Run: headless pygame with SDL's dummy video driver; simulated clock (each Clock.tick advances the game by its frame time, no real sleeping); random seed 0; keys injected as events and as key.get_pressed() state; mouse plan: one left click at the window centre at the start of phase 2, then a move to the lower-right quarter at the start of phase 3.
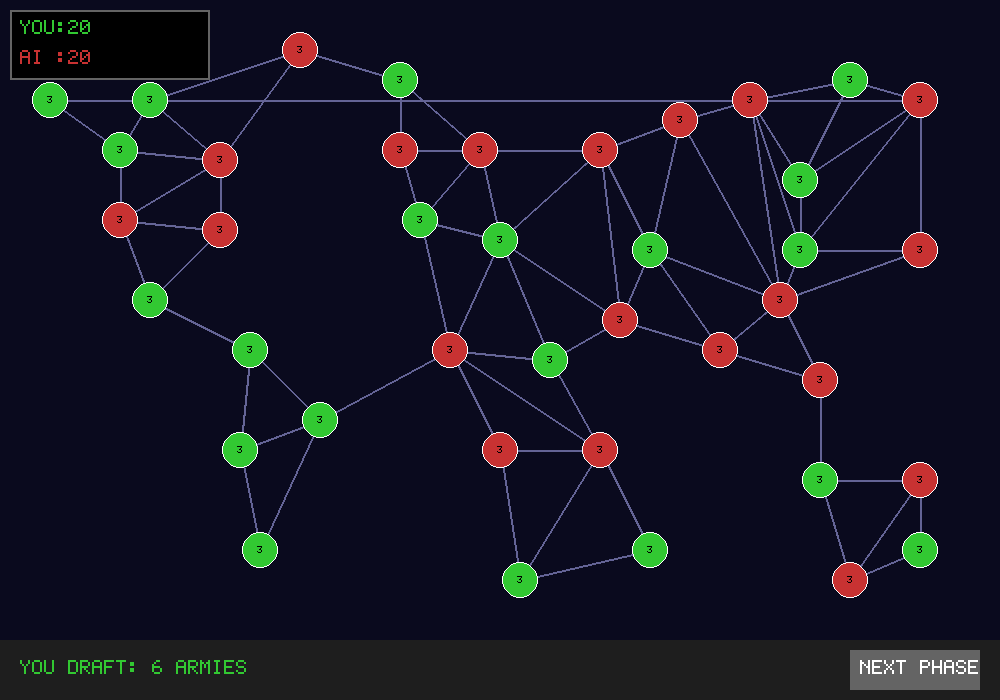
Frame 1 of 4 · flips 1–60 · no input
Frame 2 of 4 · flips 61–180 · clicked the window centre · tapped SPACE, RETURN · held RIGHT (→), D · screen unchanged from frame 1, image omitted
Frame 3 of 4 · flips 181–300 · moved the mouse to the lower-right quarter · held DOWN (↓), S · screen unchanged from frame 2, image omitted
Frame 4 of 4 · flips 301–420 · held LEFT (←), A, UP (↑), W · screen unchanged from frame 3, image omitted

The pygame program that drew these frames:

import pygame
import random
import sys
import math

# --- SETUP ---
pygame.init()
WIDTH, HEIGHT = 1000, 700
BG_COLOR = (10, 10, 30)
OCEAN_COLOR = (20, 20, 50)
LINE_COLOR = (100, 100, 150)
HIGHLIGHT = (255, 255, 0)
TEXT_COLOR = (255, 255, 255)

# Player Colors
P1_COLOR = (50, 200, 50)   # Green (You)
P2_COLOR = (200, 50, 50)   # Red (AI)

PLAYER_COLORS = [P1_COLOR, P2_COLOR]
PLAYER_NAMES = ["YOU", "AI"]

# --- PIXEL FONT ENGINE (5x7) ---
PIXEL_FONT_5x7 = {
    'A': [0x70, 0x88, 0x88, 0xF8, 0x88, 0x88, 0x88],
    'B': [0xF0, 0x88, 0x88, 0xF0, 0x88, 0x88, 0xF0],
    'C': [0x70, 0x88, 0x80, 0x80, 0x80, 0x88, 0x70],
    'D': [0xF0, 0x88, 0x88, 0x88, 0x88, 0x88, 0xF0],
    'E': [0xF8, 0x80, 0x80, 0xF0, 0x80, 0x80, 0xF8],
    'F': [0xF8, 0x80, 0x80, 0xF0, 0x80, 0x80, 0x80],
    'G': [0x78, 0x80, 0x80, 0x98, 0x88, 0x88, 0x70],
    'H': [0x88, 0x88, 0x88, 0xF8, 0x88, 0x88, 0x88],
    'I': [0x70, 0x20, 0x20, 0x20, 0x20, 0x20, 0x70],
    'J': [0x08, 0x08, 0x08, 0x08, 0x08, 0x88, 0x70],
    'K': [0x88, 0x90, 0xA0, 0xC0, 0xA0, 0x90, 0x88],
    'L': [0x80, 0x80, 0x80, 0x80, 0x80, 0x80, 0xF8],
    'M': [0x88, 0xD8, 0xA8, 0xA8, 0x88, 0x88, 0x88],
    'N': [0x88, 0xC8, 0xA8, 0x98, 0x88, 0x88, 0x88],
    'O': [0x70, 0x88, 0x88, 0x88, 0x88, 0x88, 0x70],
    'P': [0xF0, 0x88, 0x88, 0xF0, 0x80, 0x80, 0x80],
    'Q': [0x70, 0x88, 0x88, 0x88, 0xA8, 0x90, 0x68],
    'R': [0xF0, 0x88, 0x88, 0xF0, 0xA0, 0x90, 0x88],
    'S': [0x70, 0x88, 0x80, 0x70, 0x08, 0x88, 0x70],
    'T': [0xF8, 0x20, 0x20, 0x20, 0x20, 0x20, 0x20],
    'U': [0x88, 0x88, 0x88, 0x88, 0x88, 0x88, 0x70],
    'V': [0x88, 0x88, 0x88, 0x88, 0x88, 0x50, 0x20],
    'W': [0x88, 0x88, 0x88, 0xA8, 0xA8, 0xD8, 0x88],
    'X': [0x88, 0x88, 0x50, 0x20, 0x50, 0x88, 0x88],
    'Y': [0x88, 0x88, 0x50, 0x20, 0x20, 0x20, 0x20],
    'Z': [0xF8, 0x08, 0x10, 0x20, 0x40, 0x80, 0xF8],
    ' ': [0x00] * 7,
    '0': [0x70, 0x88, 0x98, 0xA8, 0xC8, 0x88, 0x70],
    '1': [0x20, 0x60, 0x20, 0x20, 0x20, 0x20, 0x70],
    '2': [0x70, 0x88, 0x08, 0x30, 0x40, 0x80, 0xF8],
    '3': [0xF8, 0x08, 0x10, 0x30, 0x08, 0x88, 0x70],
    '4': [0x10, 0x30, 0x50, 0x90, 0xF8, 0x10, 0x10],
    '5': [0xF8, 0x80, 0xF0, 0x08, 0x08, 0x88, 0x70],
    '6': [0x30, 0x40, 0x80, 0xF0, 0x88, 0x88, 0x70],
    '7': [0xF8, 0x08, 0x10, 0x20, 0x40, 0x40, 0x40],
    '8': [0x70, 0x88, 0x88, 0x70, 0x88, 0x88, 0x70],
    '9': [0x70, 0x88, 0x88, 0x78, 0x08, 0x88, 0x70],
    ':': [0x00, 0x60, 0x60, 0x00, 0x60, 0x60, 0x00],
}

def draw_pixel_char(surface, char, x, y, scale, color):
    char = char.upper()
    if char not in PIXEL_FONT_5x7: char = ' '
    rows = PIXEL_FONT_5x7[char]
    for r_idx, row_val in enumerate(rows):
        for c_idx in range(5):
            if (row_val >> (7 - c_idx)) & 1:
                pygame.draw.rect(surface, color, (x + c_idx * scale, y + r_idx * scale, scale, scale))

def draw_pixel_string(surface, text, x, y, scale, color):
    cursor_x = x
    for char in str(text).upper():
        draw_pixel_char(surface, char, cursor_x, y, scale, color)
        cursor_x += (6 * scale)

# --- MAP DATA ---
NODES = {
    'Alaska': (50, 100, 'NA'), 'NWest': (150, 100, 'NA'), 'Greenland': (300, 50, 'NA'),
    'Alberta': (120, 150, 'NA'), 'Ontario': (220, 160, 'NA'), 'E_US': (220, 230, 'NA'), 'W_US': (120, 220, 'NA'), 'Central': (150, 300, 'NA'),
    'Venezuela': (250, 350, 'SA'), 'Brazil': (320, 420, 'SA'), 'Peru': (240, 450, 'SA'), 'Argentina': (260, 550, 'SA'),
    'Iceland': (400, 80, 'EU'), 'UK': (400, 150, 'EU'), 'W_EU': (420, 220, 'EU'), 'N_EU': (480, 150, 'EU'), 'S_EU': (500, 240, 'EU'), 'Rus': (600, 150, 'EU'),
    'N_Afr': (450, 350, 'AF'), 'Egypt': (550, 360, 'AF'), 'E_Afr': (600, 450, 'AF'), 'C_Afr': (500, 450, 'AF'), 'S_Afr': (520, 580, 'AF'), 'Madagascar': (650, 550, 'AF'),
    'Ural': (680, 120, 'AS'), 'Siberia': (750, 100, 'AS'), 'Yakutsk': (850, 80, 'AS'), 'Kamchatka': (920, 100, 'AS'),
    'Irk': (800, 180, 'AS'), 'Mon': (800, 250, 'AS'), 'Japan': (920, 250, 'AS'),
    'Afghan': (650, 250, 'AS'), 'China': (780, 300, 'AS'), 'India': (720, 350, 'AS'), 'Middle_E': (620, 320, 'AS'), 'Siam': (820, 380, 'AS'),
    'Indo': (820, 480, 'AU'), 'W_Aus': (850, 580, 'AU'), 'E_Aus': (920, 550, 'AU'), 'NG': (920, 480, 'AU')
}

CONNECTIONS = [
    ('Alaska', 'NWest'), ('Alaska', 'Alberta'), ('Alaska', 'Kamchatka'),
    ('NWest', 'Greenland'), ('NWest', 'Alberta'), ('NWest', 'Ontario'),
    ('Greenland', 'Ontario'), ('Greenland', 'Iceland'),
    ('Alberta', 'Ontario'), ('Alberta', 'W_US'),
    ('Ontario', 'E_US'), ('Ontario', 'W_US'),
    ('W_US', 'E_US'), ('W_US', 'Central'), ('E_US', 'Central'),
    ('Central', 'Venezuela'), ('Venezuela', 'Brazil'), ('Venezuela', 'Peru'),
    ('Brazil', 'Peru'), ('Brazil', 'Argentina'), ('Brazil', 'N_Afr'),
    ('Peru', 'Argentina'), ('Iceland', 'UK'), ('Iceland', 'N_EU'),
    ('UK', 'W_EU'), ('UK', 'N_EU'), ('W_EU', 'N_EU'), ('W_EU', 'S_EU'), ('W_EU', 'N_Afr'),
    ('N_EU', 'S_EU'), ('N_EU', 'Rus'), ('S_EU', 'Rus'), ('S_EU', 'Middle_E'), ('S_EU', 'N_Afr'), ('S_EU', 'Egypt'),
    ('Rus', 'Ural'), ('Rus', 'Afghan'), ('Rus', 'Middle_E'),
    ('N_Afr', 'Egypt'), ('N_Afr', 'E_Afr'), ('N_Afr', 'C_Afr'),
    ('Egypt', 'Middle_E'), ('Egypt', 'E_Afr'), ('E_Afr', 'C_Afr'), ('E_Afr', 'S_Afr'), ('E_Afr', 'Madagascar'),
    ('C_Afr', 'S_Afr'), ('S_Afr', 'Madagascar'), ('Middle_E', 'Afghan'), ('Middle_E', 'India'),
    ('Ural', 'Siberia'), ('Ural', 'Afghan'), ('Ural', 'China'),
    ('Siberia', 'Yakutsk'), ('Siberia', 'Irk'), ('Siberia', 'Mon'), ('Siberia', 'China'),
    ('Yakutsk', 'Kamchatka'), ('Yakutsk', 'Irk'), ('Kamchatka', 'Irk'), ('Kamchatka', 'Japan'), ('Kamchatka', 'Mon'),
    ('Irk', 'Mon'), ('Mon', 'Japan'), ('Mon', 'China'), ('Japan', 'China'),
    ('Afghan', 'China'), ('Afghan', 'India'), ('China', 'India'), ('China', 'Siam'),
    ('India', 'Siam'), ('Siam', 'Indo'), ('Indo', 'W_Aus'), ('Indo', 'NG'),
    ('NG', 'E_Aus'), ('NG', 'W_Aus'), ('W_Aus', 'E_Aus')
]

# --- GAME LOGIC ---
class Territory:
    def __init__(self, name, x, y, continent):
        self.name = name
        self.x = x
        self.y = y
        self.continent = continent
        self.owner = -1
        self.armies = 0
        self.neighbors = []

    def draw(self, win, is_selected, is_neighbor, is_path_option):
        if self.owner == -1: col = (100, 100, 100)
        else: col = PLAYER_COLORS[self.owner]
        
        radius = 18
        if is_selected:
            pygame.draw.circle(win, HIGHLIGHT, (self.x, self.y), radius + 4, 2)
        elif is_neighbor and not is_path_option: # Only show attack targets red
             pygame.draw.circle(win, (255, 100, 100), (self.x, self.y), radius + 4, 1)
        elif is_path_option: # Show fortify targets blue
             pygame.draw.circle(win, (100, 100, 255), (self.x, self.y), radius + 4, 1)

        pygame.draw.circle(win, col, (self.x, self.y), radius)
        pygame.draw.circle(win, (255, 255, 255), (self.x, self.y), radius, 1)
        
        t_col = (0, 0, 0) if self.owner != -1 else (255, 255, 255)
        txt = str(self.armies)
        off = len(txt) * 3
        draw_pixel_string(win, txt, self.x - off, self.y - 4, 1, t_col)

class RiskGame:
    def __init__(self):
        self.territories = {}
        self.setup_map()
        self.turn = 0 # 0=Human, 1=AI
        self.phase = "DRAFT"
        self.draft_pool = 0
        self.selected_t = None
        self.target_t = None
        self.valid_fortify_targets = []
        self.message = "INITIALIZING"
        self.ai_timer = 0
        
        self.initial_distribution()
        self.start_turn()

    def setup_map(self):
        for name, data in NODES.items():
            self.territories[name] = Territory(name, data[0], data[1], data[2])
        for n1, n2 in CONNECTIONS:
            if n1 in self.territories and n2 in self.territories:
                self.territories[n1].neighbors.append(self.territories[n2])
                self.territories[n2].neighbors.append(self.territories[n1])

    def initial_distribution(self):
        keys = list(self.territories.keys())
        random.shuffle(keys)
        for i, k in enumerate(keys):
            self.territories[k].owner = i % 2
            self.territories[k].armies = 3
            
    def start_turn(self):
        self.phase = "DRAFT"
        self.selected_t = None
        self.target_t = None
        self.valid_fortify_targets = []
        
        owned = [t for t in self.territories.values() if t.owner == self.turn]
        if not owned: 
            self.message = "GAME OVER"
            return
            
        bonus = max(3, len(owned) // 3)
        self.draft_pool = bonus
        self.message = f"{PLAYER_NAMES[self.turn]} DRAFT: {self.draft_pool} ARMIES"
        self.ai_timer = 30 

    def update(self):
        if self.turn == 1: # AI Turn
            if self.ai_timer > 0:
                self.ai_timer -= 1
                return
            self.ai_timer = 20

            if self.phase == "DRAFT":
                candidates = [t for t in self.territories.values() if t.owner == 1]
                if candidates and self.draft_pool > 0:
                    target = random.choice(candidates)
                    target.armies += 1
                    self.draft_pool -= 1
                if self.draft_pool == 0:
                    self.next_phase()

            elif self.phase == "ATTACK":
                attacks = []
                for t in self.territories.values():
                    if t.owner == 1 and t.armies > 2:
                        for n in t.neighbors:
                            if n.owner == 0:
                                diff = t.armies - n.armies
                                if diff > 1:
                                    attacks.append((diff, t, n))
                
                attacks.sort(key=lambda x: x[0], reverse=True)
                
                if attacks:
                    _, att, dfd = attacks[0]
                    self.selected_t = att
                    self.target_t = dfd
                    self.resolve_battle()
                    if att.armies <= 2:
                         self.selected_t = None
                         self.target_t = None
                else:
                    self.next_phase()

            elif self.phase == "FORTIFY":
                # AI Logic: Find border territory that needs reinforcement
                # Simplistic: Just random move
                self.next_phase()

    def get_connected_territories(self, start_node):
        """BFS to find all connected territories owned by the same player"""
        connected = []
        queue = [start_node]
        visited = {start_node}
        
        while queue:
            current = queue.pop(0)
            if current != start_node:
                connected.append(current)
            
            for neighbor in current.neighbors:
                if neighbor.owner == start_node.owner and neighbor not in visited:
                    visited.add(neighbor)
                    queue.append(neighbor)
        return connected

    def handle_click(self, pos):
        if self.turn == 1: return 

        clicked = None
        for t in self.territories.values():
            dist = math.hypot(t.x - pos[0], t.y - pos[1])
            if dist < 20:
                clicked = t
                break
        
        if clicked:
            if self.phase == "DRAFT":
                if clicked.owner == self.turn and self.draft_pool > 0:
                    clicked.armies += 1
                    self.draft_pool -= 1
                    if self.draft_pool == 0:
                        self.message = "DRAFT DONE. NEXT PHASE >"

            elif self.phase == "ATTACK":
                if self.selected_t is None:
                    if clicked.owner == self.turn and clicked.armies > 1:
                        self.selected_t = clicked
                        self.message = "SELECT TARGET"
                else:
                    if clicked == self.selected_t:
                        self.selected_t = None
                        self.message = "ATTACK CANCELLED"
                    elif clicked in self.selected_t.neighbors and clicked.owner != self.turn:
                        self.target_t = clicked
                        self.resolve_battle()

            elif self.phase == "FORTIFY":
                if self.selected_t is None:
                    # Select Source
                    if clicked.owner == self.turn and clicked.armies > 1:
                        self.selected_t = clicked
                        # CALCULATE VALID PATHS
                        self.valid_fortify_targets = self.get_connected_territories(clicked)
                        if not self.valid_fortify_targets:
                            self.message = "NO CONNECTED DESTINATIONS"
                            self.selected_t = None
                        else:
                            self.message = "SELECT CONNECTED DESTINATION"
                else:
                    if clicked == self.selected_t:
                        self.selected_t = None
                        self.valid_fortify_targets = []
                        self.message = "FORTIFY CANCELLED"
                    elif clicked in self.valid_fortify_targets:
                        # Move 1 army
                        if self.selected_t.armies > 1:
                            self.selected_t.armies -= 1
                            clicked.armies += 1
                            self.message = "MOVED 1 ARMY"

    def resolve_battle(self):
        att = self.selected_t
        defs = self.target_t
        
        if att.armies <= 1: return

        att_dice_count = min(3, att.armies - 1)
        def_dice_count = min(2, defs.armies)
        
        att_roll = sorted([random.randint(1,6) for _ in range(att_dice_count)], reverse=True)
        def_roll = sorted([random.randint(1,6) for _ in range(def_dice_count)], reverse=True)
        
        msg = f"ROLL A:{att_roll} D:{def_roll} "
        
        comparisons = min(len(att_roll), len(def_roll))
        loss_att = 0
        loss_def = 0
        
        for i in range(comparisons):
            if att_roll[i] > def_roll[i]: loss_def += 1
            else: loss_att += 1
        
        att.armies -= loss_att
        defs.armies -= loss_def
        
        if defs.armies <= 0:
            defs.owner = att.owner
            move_in = att_dice_count
            att.armies -= move_in
            defs.armies = move_in
            msg += "CONQUERED!"
            self.selected_t = None
            self.target_t = None
        
        self.message = msg

    def next_phase(self):
        if self.phase == "DRAFT":
            if self.draft_pool == 0:
                self.phase = "ATTACK"
                self.message = "ATTACK PHASE"
            else:
                self.message = "PLACE ALL ARMIES FIRST"
        elif self.phase == "ATTACK":
            self.phase = "FORTIFY"
            self.selected_t = None
            self.target_t = None
            self.message = "FORTIFY PHASE"
        elif self.phase == "FORTIFY":
            self.phase = "DRAFT" # Reset phase display
            self.turn = (self.turn + 1) % 2
            self.start_turn()

    def draw(self, win):
        win.fill(BG_COLOR)
        
        for name, t in self.territories.items():
            for n in t.neighbors:
                pygame.draw.line(win, LINE_COLOR, (t.x, t.y), (n.x, n.y), 2)
        
        for t in self.territories.values():
            is_sel = (t == self.selected_t)
            is_neigh = (self.selected_t and t in self.selected_t.neighbors and self.phase == "ATTACK")
            is_path = (t in self.valid_fortify_targets and self.phase == "FORTIFY")
            
            t.draw(win, is_sel, is_neigh, is_path)
            
        pygame.draw.rect(win, (30, 30, 30), (0, HEIGHT-60, WIDTH, 60))
        
        btn_col = (100, 100, 100)
        pygame.draw.rect(win, btn_col, (WIDTH - 150, HEIGHT - 50, 130, 40))
        draw_pixel_string(win, "NEXT PHASE", WIDTH - 140, HEIGHT - 40, 2, (255, 255, 255))
        
        p_col = PLAYER_COLORS[self.turn]
        draw_pixel_string(win, self.message, 20, HEIGHT - 40, 2, p_col)
        
        # Scoreboard
        p1_score = len([t for t in self.territories.values() if t.owner == 0])
        p2_score = len([t for t in self.territories.values() if t.owner == 1])
        
        pygame.draw.rect(win, (0,0,0), (10, 10, 200, 70))
        pygame.draw.rect(win, (100,100,100), (10, 10, 200, 70), 2)
        
        draw_pixel_string(win, f"YOU:{p1_score}", 20, 20, 2, P1_COLOR)
        draw_pixel_string(win, f"AI :{p2_score}", 20, 50, 2, P2_COLOR)

# --- MAIN LOOP ---
def main():
    win = pygame.display.set_mode((WIDTH, HEIGHT))
    pygame.display.set_caption("Risk vs AI")
    clock = pygame.time.Clock()
    game = RiskGame()
    
    next_btn = pygame.Rect(WIDTH - 150, HEIGHT - 50, 130, 40)
    
    run = True
    while run:
        clock.tick(30)
        
        game.update()
        game.draw(win)
        pygame.display.flip()
        
        for event in pygame.event.get():
            if event.type == pygame.QUIT:
                run = False
            
            if event.type == pygame.MOUSEBUTTONDOWN:
                pos = event.pos
                if next_btn.collidepoint(pos):
                    if game.turn == 0:
                        game.next_phase()
                else:
                    game.handle_click(pos)

    pygame.quit()
    sys.exit()

if __name__ == "__main__":
    main()
